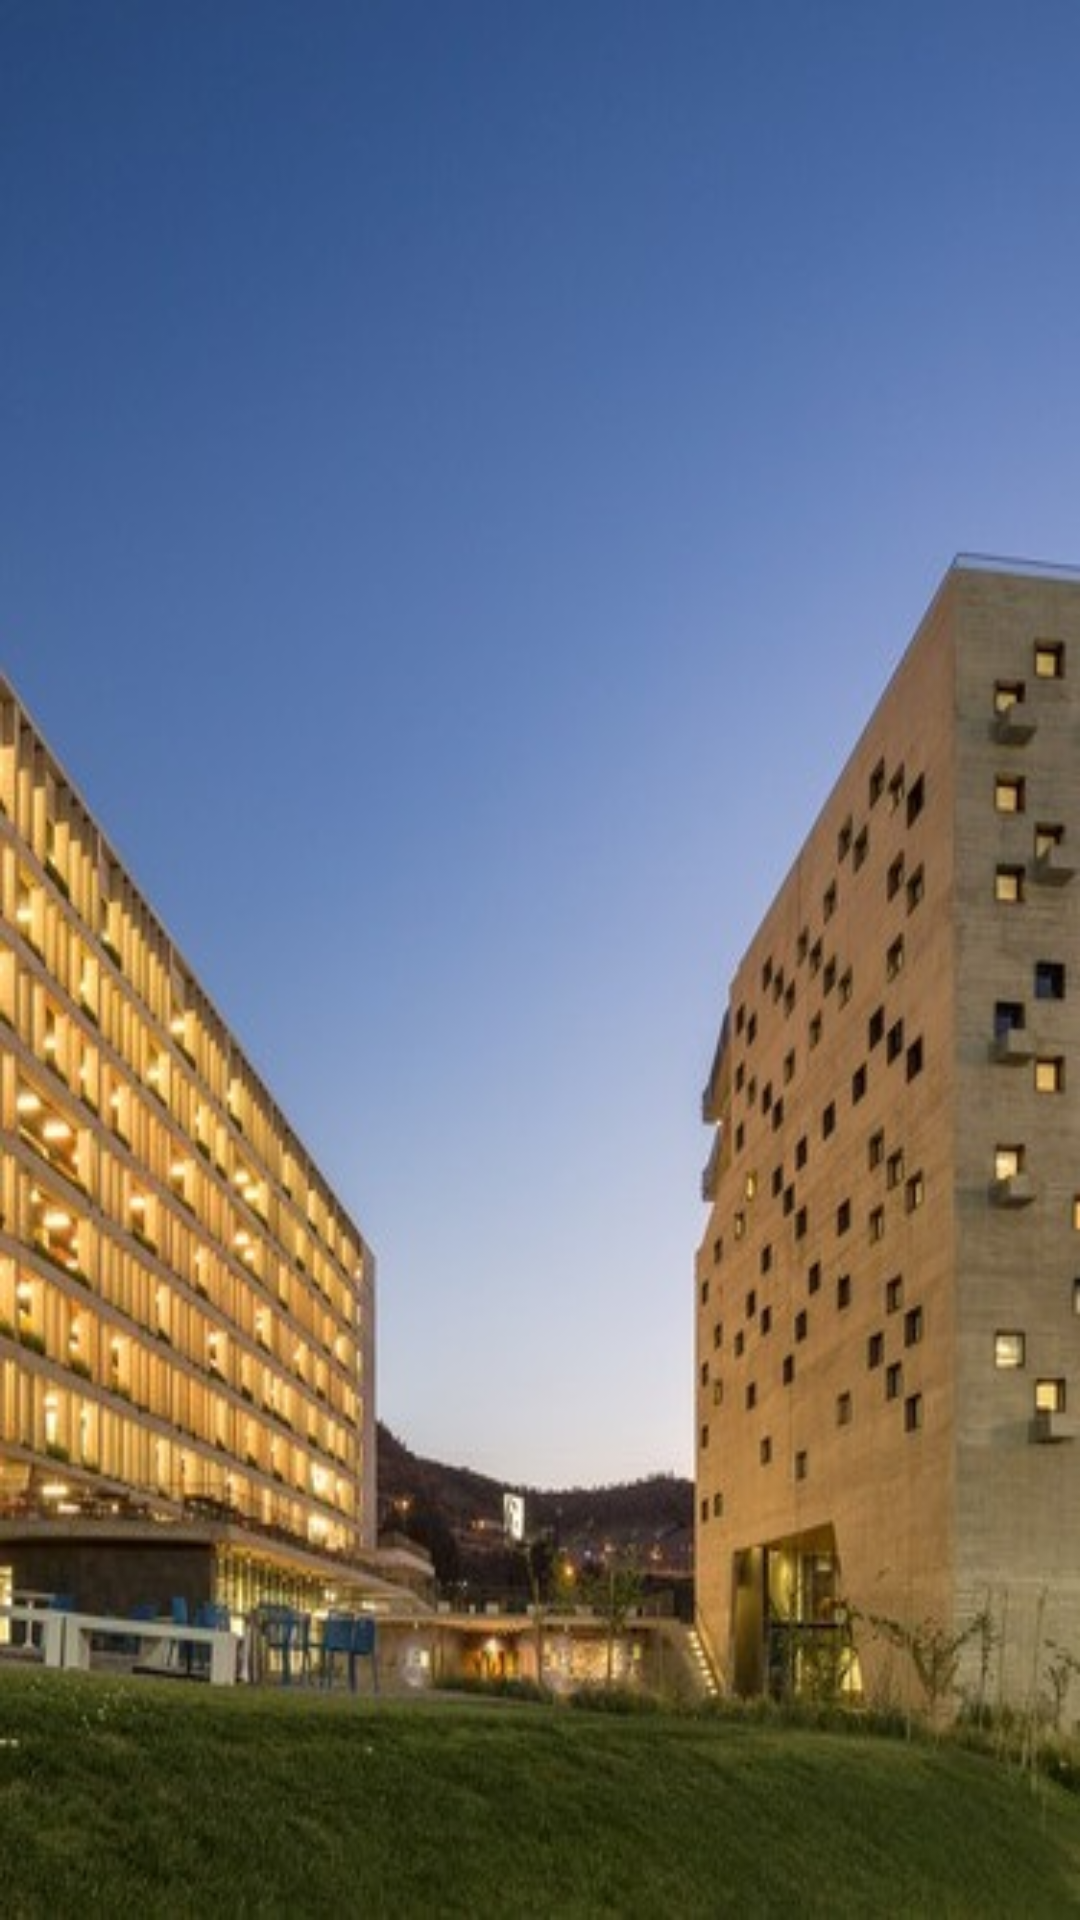

This screen was rendered from an Android layout file. Write that file and the resources it references.
<!-- AndroidManifest.xml: application theme AppTheme -->
<!-- res/layout/activity_evento_estudio.xml -->
<?xml version="1.0" encoding="utf-8"?>
<android.support.constraint.ConstraintLayout xmlns:android="http://schemas.android.com/apk/res/android"
    xmlns:app="http://schemas.android.com/apk/res-auto"
    xmlns:tools="http://schemas.android.com/tools"
    android:layout_width="match_parent"
    android:layout_height="match_parent"
    tools:context=".ActivityEventoEstudio"
    android:background="@drawable/universidad2">

    <ListView
        android:id="@+id/listViewEve"
        android:layout_width="368dp"
        android:layout_height="495dp"
        android:layout_marginStart="8dp"
        android:layout_marginTop="8dp"
        android:layout_marginEnd="8dp"
        android:layout_marginBottom="8dp"
        app:layout_constraintBottom_toBottomOf="parent"
        app:layout_constraintEnd_toEndOf="parent"
        app:layout_constraintStart_toStartOf="parent"
        app:layout_constraintTop_toTopOf="parent" />

</android.support.constraint.ConstraintLayout>
<!-- resources referenced by this layout -->
<resources>
  <!-- drawable universidad2: jpg bitmap (drawable, 53708 bytes) -->
  <style name="AppTheme" parent="Theme.AppCompat.Light.DarkActionBar">
          
          <item name="colorPrimary">@color/color4</item>
          <item name="colorPrimaryDark">@color/colorPrimaryDark</item>
          <item name="colorAccent">@color/colorAccent</item>
      </style>
  <color name="color4">#2e4ea7</color>
  <color name="colorPrimaryDark">#5d5d60</color>
  <color name="colorAccent">#1174a9</color>
</resources>
